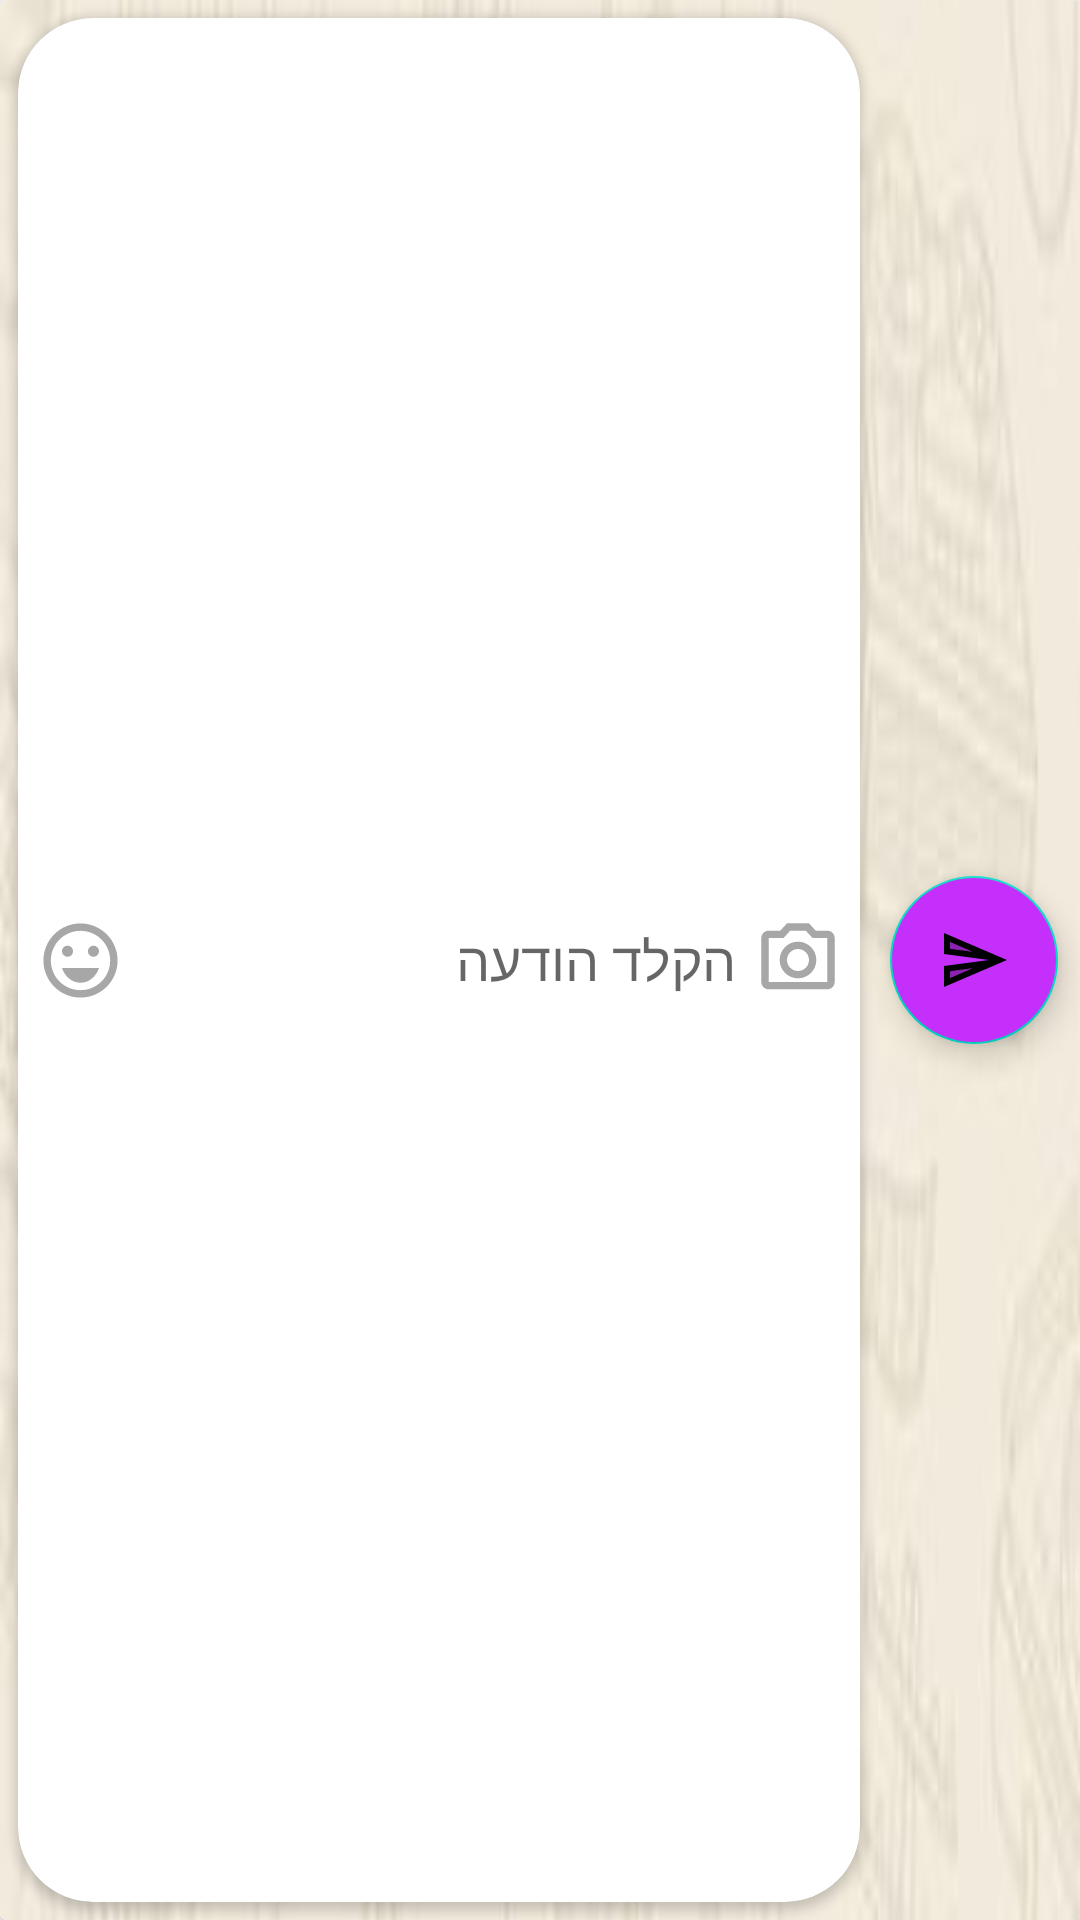

Produce the Android XML layout that renders to this screen, including the resource entries it uses.
<!-- AndroidManifest.xml: application theme Theme.Talk2Me -->
<!-- res/layout/input_conversation2.xml -->
<?xml version="1.0" encoding="utf-8"?>
<androidx.cardview.widget.CardView xmlns:android="http://schemas.android.com/apk/res/android"
    xmlns:app="http://schemas.android.com/apk/res-auto"
    android:layout_width="match_parent"
    android:layout_height="65dp"
    android:elevation="12dp"
    >

    <LinearLayout
        android:layout_width="match_parent"
        android:layout_height="match_parent"
        android:background="@drawable/input_bg"
        android:orientation="horizontal"
        android:weightSum="2">

        <androidx.cardview.widget.CardView
            android:layout_width="0dp"
            android:layout_height="match_parent"
            android:layout_weight="1.95"
            android:background="@color/white"
            android:gravity="center"
            android:layout_margin="6dp"
            android:orientation="horizontal"

            app:cardCornerRadius="25dp">

            <LinearLayout
                android:layout_width="match_parent"
                android:layout_height="match_parent"
                android:orientation="horizontal"

                android:weightSum="3">

                <ImageView
                    android:layout_width="40dp"
                    android:layout_height="40dp"
                    android:layout_gravity="center"
                    android:layout_margin="6dp"
                    android:layout_weight="0.3"
                    android:src="@drawable/ic_outline_emoji_24" />

                <EditText
                    android:id="@+id/input_et"
                    android:layout_width="match_parent"
                    android:layout_height="match_parent"
                    android:layout_weight="2.4"
                    android:background="@null"
                    android:hint="הקלד הודעה"
                    android:inputType="textMultiLine|textShortMessage" />


                <ImageView
                    android:layout_width="40dp"
                    android:layout_height="40dp"
                    android:layout_gravity="center"
                    android:layout_margin="6dp"
                    android:layout_weight="0.3"
                    android:src="@drawable/ic_outline_camera_24" />


            </LinearLayout>
        </androidx.cardview.widget.CardView>

        <com.google.android.material.floatingactionbutton.FloatingActionButton
            android:id="@+id/input_send"
            android:layout_width="wrap_content"
            android:layout_height="wrap_content"
            android:layout_gravity="center"
            android:backgroundTint="@color/purple_app_name"
            android:layout_marginStart="4dp"
            android:src="@drawable/ic_send_24"
            android:text="@string/send"
            android:textAllCaps="false"
            android:textColor="@color/white" />

    </LinearLayout>

</androidx.cardview.widget.CardView>
<!-- resources referenced by this layout -->
<resources>
  <color name="purple_app_name">#C42FFB</color>
  <color name="white">#FFFFFFFF</color>
  <!-- drawable ic_outline_camera_24 (drawable) -->
  <vector android:autoMirrored="true" android:height="24dp"
      android:tint="#A7A7A7" android:viewportHeight="24"
      android:viewportWidth="24" android:width="24dp" xmlns:android="http://schemas.android.com/apk/res/android">
      <path android:fillColor="@android:color/white" android:pathData="M20,4h-3.17L15,2L9,2L7.17,4L4,4c-1.1,0 -2,0.9 -2,2v12c0,1.1 0.9,2 2,2h16c1.1,0 2,-0.9 2,-2L22,6c0,-1.1 -0.9,-2 -2,-2zM20,18L4,18L4,6h4.05l1.83,-2h4.24l1.83,2L20,6v12zM12,7c-2.76,0 -5,2.24 -5,5s2.24,5 5,5 5,-2.24 5,-5 -2.24,-5 -5,-5zM12,15c-1.65,0 -3,-1.35 -3,-3s1.35,-3 3,-3 3,1.35 3,3 -1.35,3 -3,3z"/>
  </vector>
  <!-- drawable ic_outline_emoji_24 (drawable) -->
  <vector android:autoMirrored="true" android:height="24dp"
      android:tint="#A7A7A7" android:viewportHeight="24"
      android:viewportWidth="24" android:width="24dp" xmlns:android="http://schemas.android.com/apk/res/android">
      <path android:fillColor="@android:color/white" android:pathData="M15.5,9.5m-1.5,0a1.5,1.5 0,1 1,3 0a1.5,1.5 0,1 1,-3 0"/>
      <path android:fillColor="@android:color/white" android:pathData="M8.5,9.5m-1.5,0a1.5,1.5 0,1 1,3 0a1.5,1.5 0,1 1,-3 0"/>
      <path android:fillColor="@android:color/white" android:pathData="M12,18c2.28,0 4.22,-1.66 5,-4H7C7.78,16.34 9.72,18 12,18z"/>
      <path android:fillColor="@android:color/white" android:pathData="M11.99,2C6.47,2 2,6.48 2,12c0,5.52 4.47,10 9.99,10C17.52,22 22,17.52 22,12C22,6.48 17.52,2 11.99,2zM12,20c-4.42,0 -8,-3.58 -8,-8c0,-4.42 3.58,-8 8,-8s8,3.58 8,8C20,16.42 16.42,20 12,20z"/>
  </vector>
  <!-- drawable ic_send_24 (drawable) -->
  <vector android:autoMirrored="true" android:height="24dp"
      android:tint="#373737" android:viewportHeight="24"
      android:viewportWidth="24" android:width="24dp" xmlns:android="http://schemas.android.com/apk/res/android">
      <path android:fillAlpha="0.3"
          android:fillColor="@android:color/white"
          android:pathData="M4,8.25l7.51,1 -7.5,-3.22zM4.01,17.97l7.5,-3.22 -7.51,1z" android:strokeAlpha="0.3"/>
      <path android:fillColor="@android:color/white" android:pathData="M2.01,3L2,10l15,2 -15,2 0.01,7L23,12 2.01,3zM4,8.25L4,6.03l7.51,3.22 -7.51,-1zM4.01,17.97v-2.22l7.51,-1 -7.51,3.22z"/>
  </vector>
  <!-- drawable input_bg: jpg bitmap (drawable, 27076 bytes) -->
  <style name="Theme.Talk2Me" parent="Theme.MaterialComponents.DayNight.DarkActionBar">
          
          <item name="colorPrimary">@color/purple_500</item>
          <item name="colorPrimaryVariant">@color/purple_700</item>
          <item name="colorOnPrimary">@color/purple_200</item>
          
          <item name="colorSecondary">@color/teal_200</item>
          <item name="colorSecondaryVariant">@color/teal_700</item>
          <item name="colorOnSecondary">@color/black</item>
          
          
          <item name="android:statusBarColor" tools:targetApi="l">?attr/colorPrimaryVariant</item>
          
  
      </style>
  <color name="purple_500">#FF6200EE</color>
  <color name="purple_700">#FF3700B3</color>
  <color name="purple_200">#FFBB86FC</color>
  <color name="teal_200">#FF03DAC5</color>
  <color name="teal_700">#FF018786</color>
  <color name="black">#FF000000</color>
</resources>
